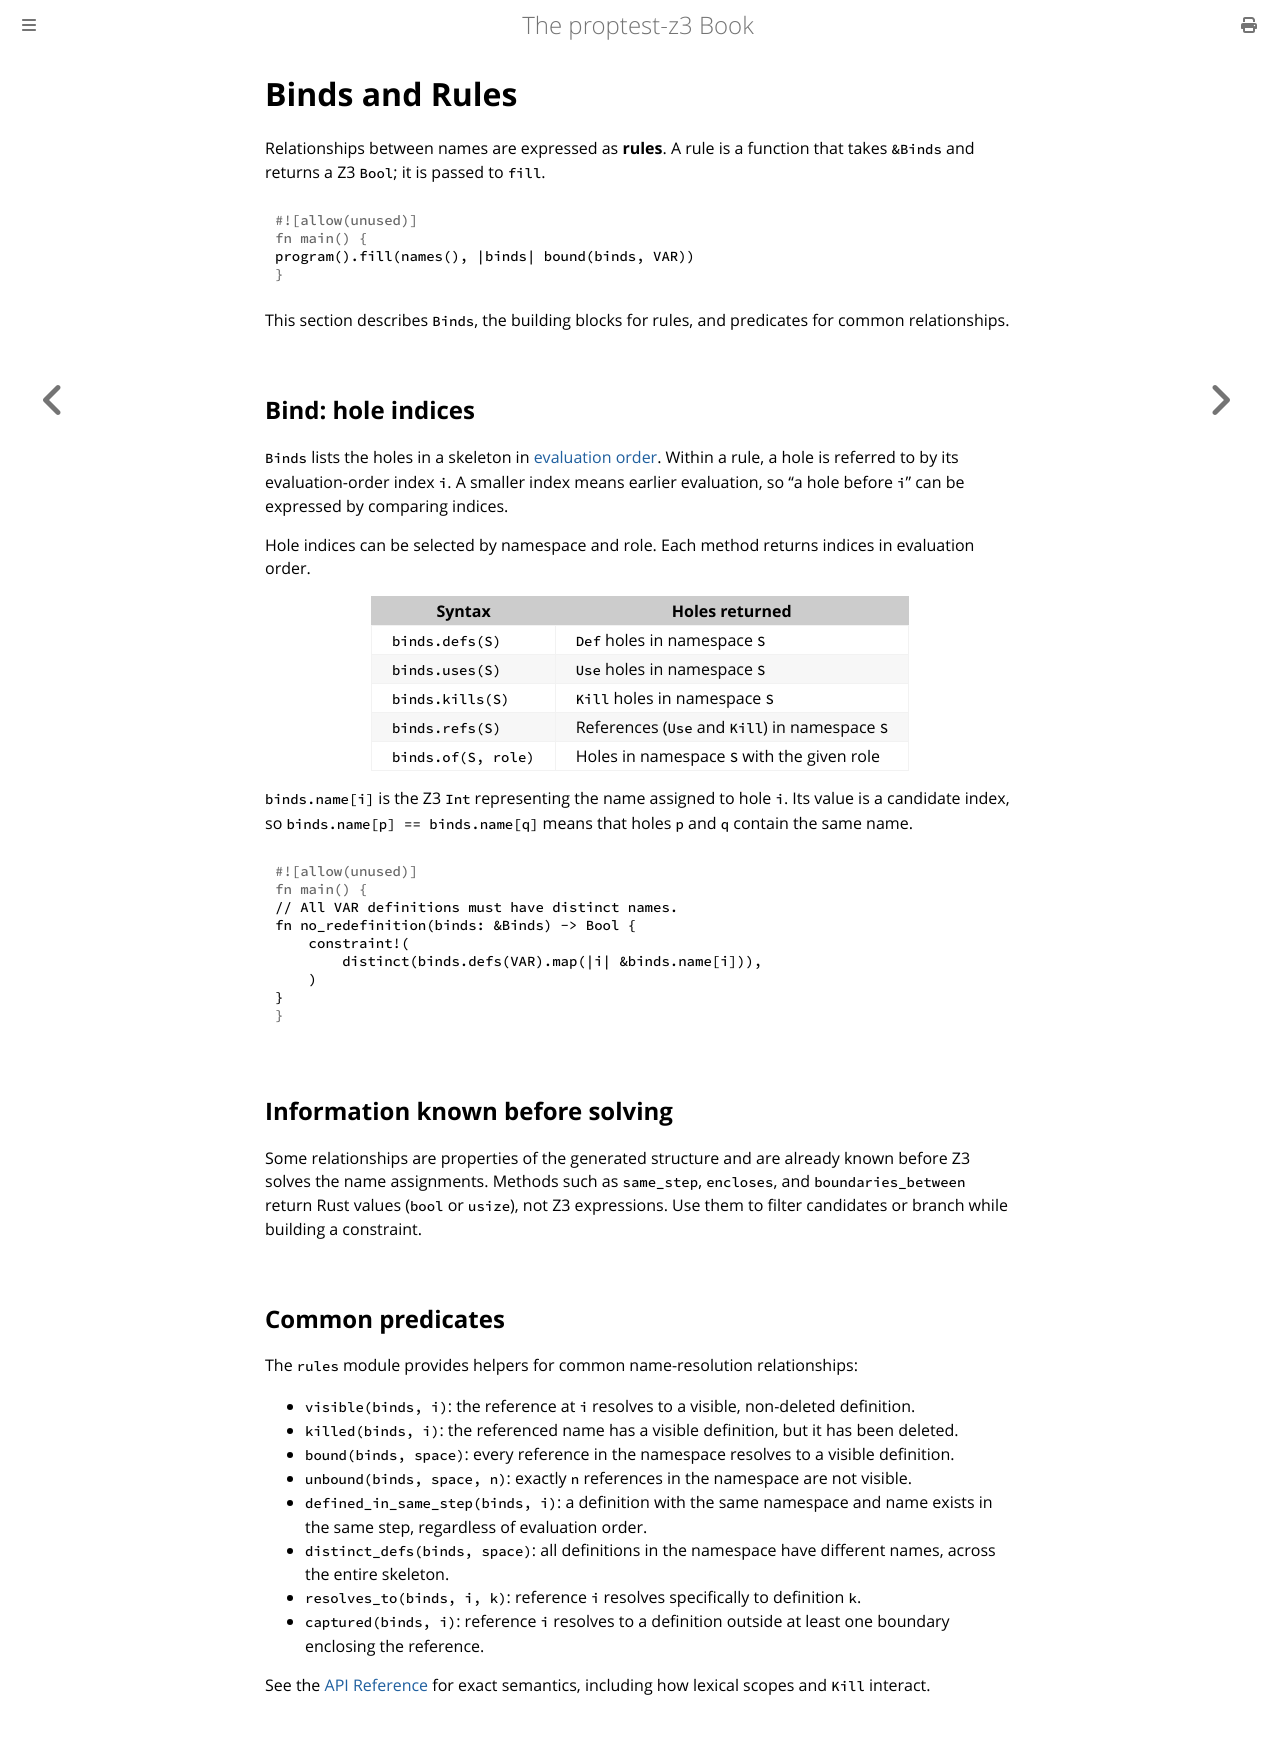

repository: asobininn/z3-toolkit · page: feature_guide/binds.html · generator: mdbook

# Binds and Rules

Relationships between names are expressed as **rules**. A rule is a function that takes `&Binds` and returns a Z3 `Bool`; it is passed to `fill`.

```rust
program().fill(names(), |binds| bound(binds, VAR))
```

This section describes `Binds`, the building blocks for rules, and predicates for common relationships.

## Bind: hole indices

`Binds` lists the holes in a skeleton in [evaluation order](./frag.md#steps). Within a rule, a hole is referred to by its evaluation-order index `i`. A smaller index means earlier evaluation, so “a hole before `i`” can be expressed by comparing indices.

Hole indices can be selected by namespace and role. Each method returns indices in evaluation order.

| Syntax | Holes returned |
| --- | --- |
| `binds.defs(S)` | `Def` holes in namespace `S` |
| `binds.uses(S)` | `Use` holes in namespace `S` |
| `binds.kills(S)` | `Kill` holes in namespace `S` |
| `binds.refs(S)` | References (`Use` and `Kill`) in namespace `S` |
| `binds.of(S, role)` | Holes in namespace `S` with the given role |

`binds.name[i]` is the Z3 `Int` representing the name assigned to hole `i`. Its value is a candidate index, so `binds.name[p] == binds.name[q]` means that holes `p` and `q` contain the same name.

```rust
// All VAR definitions must have distinct names.
fn no_redefinition(binds: &Binds) -> Bool {
    constraint!(
        distinct(binds.defs(VAR).map(|i| &binds.name[i])),
    )
}
```

## Information known before solving

Some relationships are properties of the generated structure and are already known before Z3 solves the name assignments. Methods such as `same_step`, `encloses`, and `boundaries_between` return Rust values (`bool` or `usize`), not Z3 expressions. Use them to filter candidates or branch while building a constraint.

## Common predicates

The `rules` module provides helpers for common name-resolution relationships:

- `visible(binds, i)`: the reference at `i` resolves to a visible, non-deleted definition.
- `killed(binds, i)`: the referenced name has a visible definition, but it has been deleted.
- `bound(binds, space)`: every reference in the namespace resolves to a visible definition.
- `unbound(binds, space, n)`: exactly `n` references in the namespace are not visible.
- `defined_in_same_step(binds, i)`: a definition with the same namespace and name exists in the same step, regardless of evaluation order.
- `distinct_defs(binds, space)`: all definitions in the namespace have different names, across the entire skeleton.
- `resolves_to(binds, i, k)`: reference `i` resolves specifically to definition `k`.
- `captured(binds, i)`: reference `i` resolves to a definition outside at least one boundary enclosing the reference.

See the [API Reference](../api.md) for exact semantics, including how lexical scopes and `Kill` interact.
